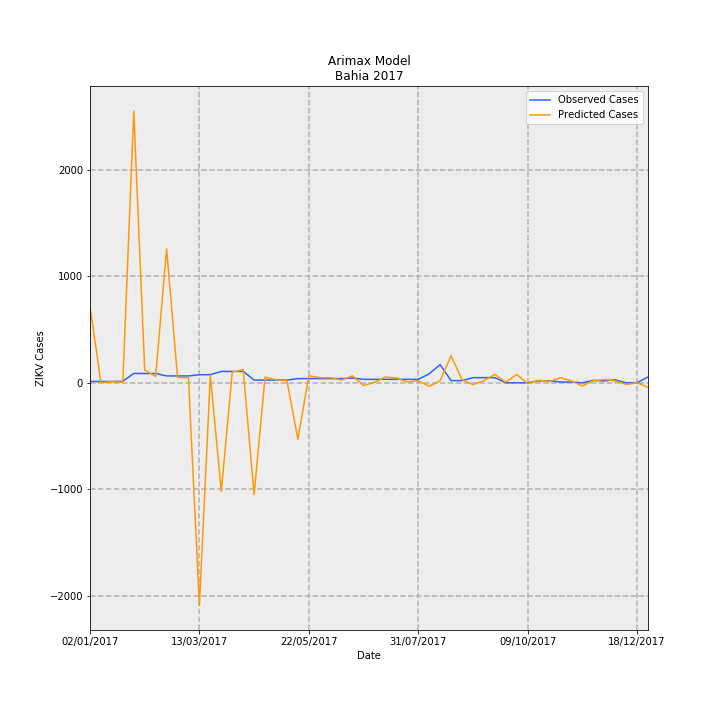

Source data for this figure (header and first rows):
Date, predictions_incidence, observed_incidence, Predicted Cases, Observed Cases, error
02/01/2017, 4.683, 0.09124, 718.6, 14.0, -704.6
09/01/2017, 0.01977, 0.09124, 3.033, 14.0, 10.97
16/01/2017, 0.07824, 0.09124, 12.01, 14.0, 1.994
23/01/2017, 0.04582, 0.1043, 7.03, 16.0, 8.97
30/01/2017, 16.63, 0.58, 2552, 89.0, -2463
06/02/2017, 0.7882, 0.58, 120.9, 89.0, -31.94
13/02/2017, 0.3981, 0.58, 61.09, 89.0, 27.91
20/02/2017, 8.205, 0.4301, 1259, 66.0, -1193
27/02/2017, 0.3523, 0.4301, 54.06, 66.0, 11.94
06/03/2017, 0.3067, 0.4301, 47.06, 66.0, 18.94
13/03/2017, -13.6, 0.5018, -2087, 77.0, 2164
20/03/2017, 0.4756, 0.5083, 72.98, 78.0, 5.024
27/03/2017, -6.635, 0.7038, -1018, 108, 1126
03/04/2017, 0.6647, 0.7038, 102, 108, 6
10/04/2017, 0.8143, 0.7104, 124.9, 109.0, -15.95
17/04/2017, -6.836, 0.176, -1049, 27, 1076
24/04/2017, 0.3578, 0.176, 54.9, 27, -27.9
01/05/2017, 0.1955, 0.176, 29.99, 27, -2.991
08/05/2017, 0.137, 0.176, 21.02, 27, 5.976
15/05/2017, -3.447, 0.2672, -528.9, 41, 569.9
22/05/2017, 0.4426, 0.2672, 67.91, 41, -26.91
29/05/2017, 0.3192, 0.2672, 48.98, 41, -7.976
05/06/2017, 0.3192, 0.2672, 48.98, 41, -7.976
12/06/2017, 0.1827, 0.2672, 28.04, 41, 12.96
19/06/2017, 0.4362, 0.2998, 66.94, 46.0, -20.94
26/06/2017, -0.1563, 0.2216, -23.99, 34.0, 57.99
03/07/2017, 0.03315, 0.2216, 5.087, 34.0, 28.91
10/07/2017, 0.3645, 0.2216, 55.93, 34.0, -21.93
17/07/2017, 0.306, 0.2216, 46.96, 34.0, -12.96
24/07/2017, 0.05265, 0.2216, 8.079, 34.0, 25.92
31/07/2017, 0.1372, 0.2216, 21.05, 34.0, 12.95
07/08/2017, -0.2036, 0.5605, -31.24, 86.0, 117.2
14/08/2017, 0.1317, 1.121, 20.21, 172.0, 151.8
21/08/2017, 1.668, 0.1434, 255.9, 22.0, -233.9
28/08/2017, 0.2084, 0.1434, 31.97, 22.0, -9.974
04/09/2017, -0.1036, 0.3259, -15.89, 50.0, 65.89
11/09/2017, 0.1439, 0.3259, 22.08, 50.0, 27.92
18/09/2017, 0.5208, 0.3259, 79.91, 50.0, -29.91
25/09/2017, 0.0517, 0.01303, 7.934, 2.0, -5.934
02/10/2017, 0.5147, 0.01303, 78.97, 2.0, -76.97
09/10/2017, -0.03894, 0.01303, -5.974, 2.0, 7.974
16/10/2017, 0.1638, 0.1303, 25.13, 20.0, -5.133
23/10/2017, 0.09787, 0.1369, 15.02, 21.0, 5.982
30/10/2017, 0.318, 0.05865, 48.79, 9.0, -39.79
06/11/2017, 0.1301, 0.05865, 19.97, 9.0, -10.97
13/11/2017, -0.1884, 0.006517, -28.9, 1.0, 29.9
20/11/2017, 0.1366, 0.1564, 20.96, 24.0, 3.037
27/11/2017, 0.2089, 0.1238, 32.05, 19.0, -13.05
04/12/2017, 0.1362, 0.1955, 20.9, 30, 9.097
11/12/2017, -0.09061, 0.006517, -13.9, 1.0, 14.9
18/12/2017, 0.01274, 0.01955, 1.954, 3.0, 1.046
25/12/2017, -0.2671, 0.365, -40.98, 56.0, 96.98
